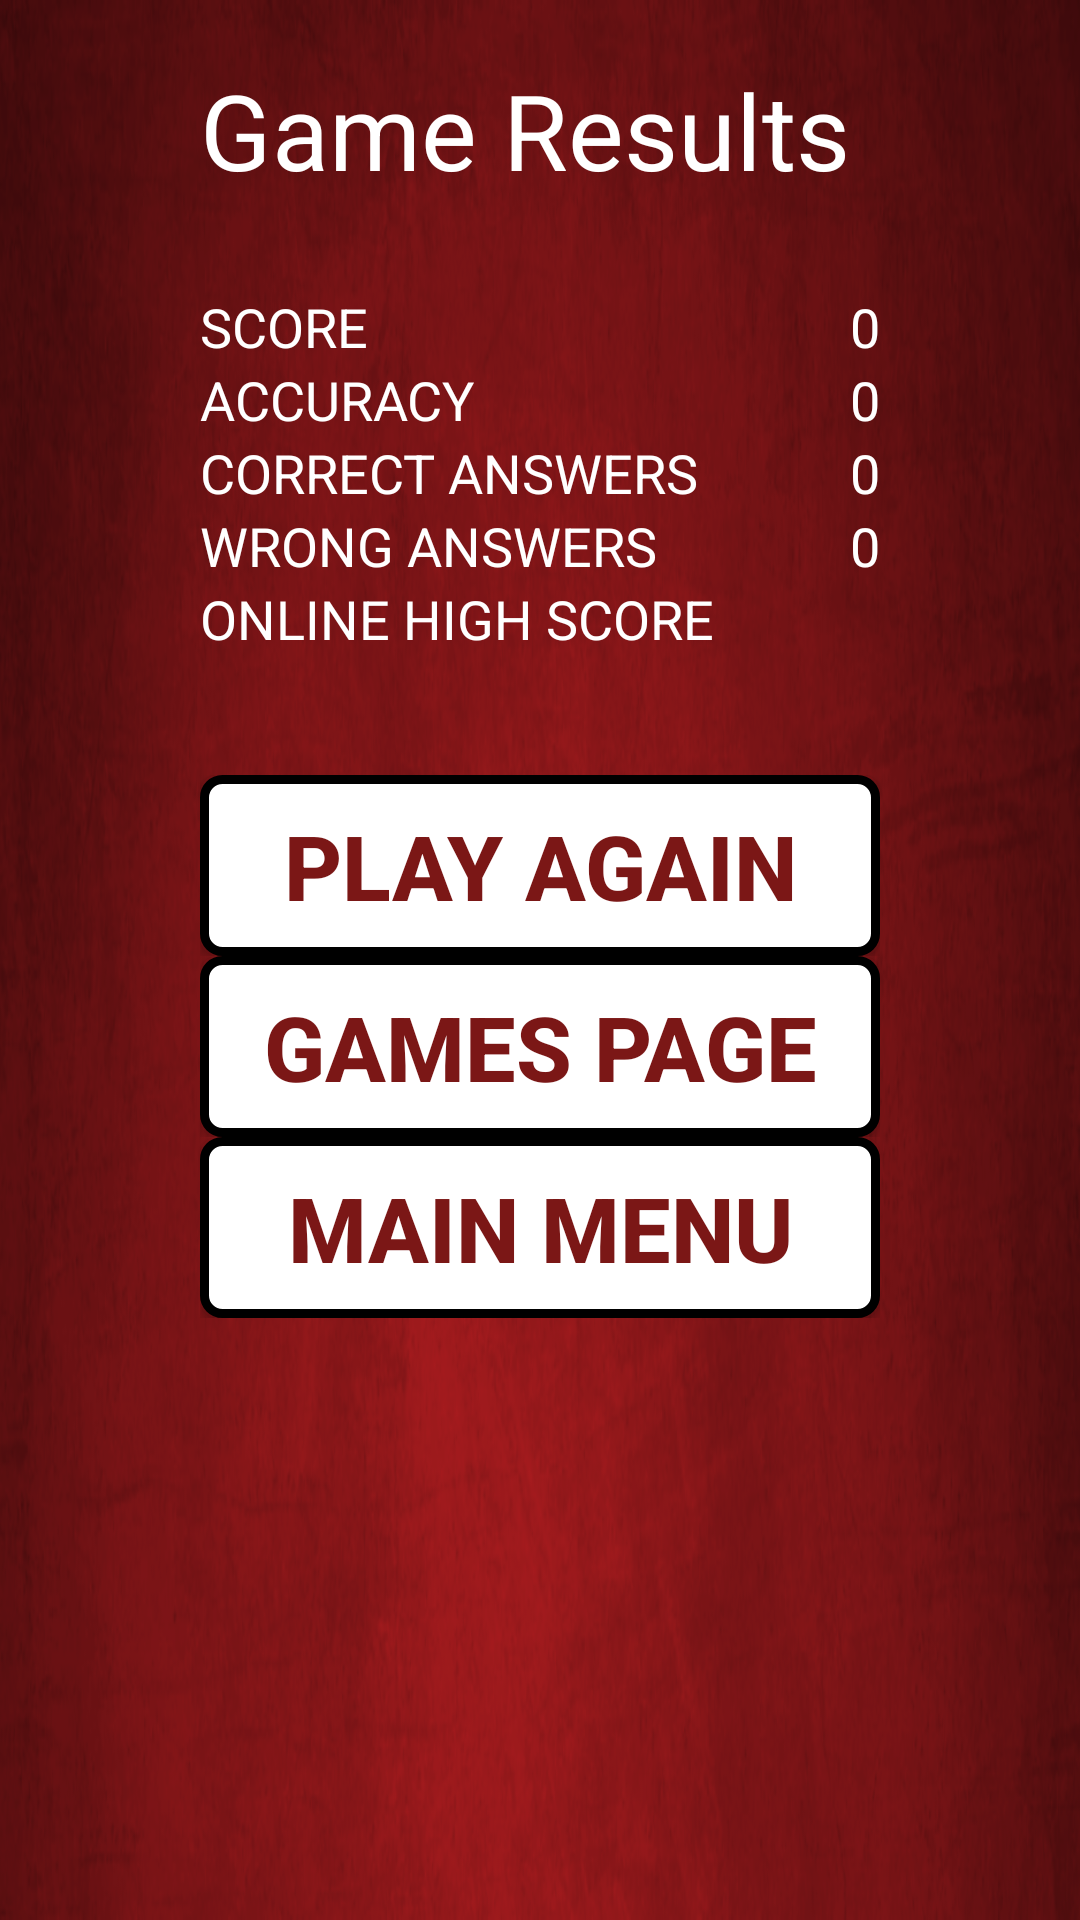

Here is an Android app screen rendered from its layout file. Give the layout XML and the strings, colors and styles it references.
<!-- AndroidManifest.xml: application theme AppTheme -->
<!-- res/layout/activity_game_results.xml -->
<LinearLayout xmlns:android="http://schemas.android.com/apk/res/android"
    xmlns:tools="http://schemas.android.com/tools"
    android:layout_width="match_parent"
    android:layout_height="match_parent"
    android:screenOrientation="portrait"
    android:background="@drawable/background"
    android:gravity="top"
    android:orientation="horizontal"

    android:paddingBottom="@dimen/activity_vertical_margin"
    android:paddingLeft="@dimen/activity_horizontal_margin"
    android:paddingRight="@dimen/activity_horizontal_margin"
    android:paddingTop="@dimen/activity_vertical_margin"
   >

    <LinearLayout
        android:orientation="vertical"
        android:layout_height="fill_parent"
        android:layout_width="fill_parent"
        android:id = "@+id/game"
        android:layout_weight="0"
        >

        <RelativeLayout
            android:layout_width="match_parent"
            android:layout_height="match_parent"
            android:background="@drawable/background"
            android:gravity="center_horizontal"
            tools:context=".GameResults" >

        <TableLayout
            android:id = "@+id/RHE"
            android:layout_width="wrap_content"
            android:layout_height="wrap_content"
            android:layout_weight="0"
            android:padding="5dp">

            <TableRow android:layout_height="wrap_content">
                <TextView
                    android:id="@+id/textView1"
                    android:layout_width="wrap_content"
                    android:layout_height="wrap_content"
                    android:layout_marginTop="15dp"
                    android:layout_centerHorizontal="true"
                    android:text="Game Results"
                    android:textColor="#ffffff"
                    android:layout_marginBottom="30dp"
                    android:textSize="35sp" />

            </TableRow>

            <TableRow android:layout_height="wrap_content">
                <TextView
                    android:id="@+id/ScoreTag"
                    android:text="SCORE"
                    android:textColor="#ffffff"
                    android:layout_height="wrap_content"
                    android:textSize="18sp"
                    />
                <TextView
                    android:id="@+id/ScoreValue"
                    android:text="0"
                    android:textColor="#ffffff"
                    android:layout_height="wrap_content"
                    android:textSize="18sp"/>

            </TableRow>

            <TableRow android:layout_height="wrap_content">
                <TextView
                    android:id="@+id/accuracyTag"
                    android:text="ACCURACY"
                    android:textColor="#ffffff"
                    android:layout_height="wrap_content"
                    android:textSize="18sp"
                    />
                <TextView
                    android:id="@+id/accuracyScore"
                    android:text="0"
                    android:textColor="#ffffff"
                    android:layout_height="wrap_content"
                    android:textSize="18sp"             />
            </TableRow>
            <TableRow android:layout_height="wrap_content">
                <TextView
                    android:id="@+id/correctAnswersTag"
                    android:text="CORRECT ANSWERS"
                    android:textColor="#ffffff"
                    android:layout_height="wrap_content"
                    android:textSize="18sp"/>
                <TextView
                    android:id="@+id/correctAnswersScore"
                    android:text="0"
                    android:textColor="#ffffff"
                    android:layout_height="wrap_content"
                    android:textSize="18sp"/>
            </TableRow>
            <TableRow android:layout_height="wrap_content">
                <TextView
                    android:id="@+id/wrongAnswersTag"
                    android:text="WRONG ANSWERS"
                    android:textColor="#ffffff"
                    android:layout_height="wrap_content"
                    android:textSize="18sp"/>
                <TextView
                    android:id="@+id/wrongAnswersScore"
                    android:text="0"
                    android:textColor="#ffffff"
                    android:layout_height="wrap_content"
                    android:textSize="18sp" />
            </TableRow>
            <TableRow android:layout_height="wrap_content">

            </TableRow>
            <TableRow android:layout_height="wrap_content">
                <TextView
                    android:id="@+id/onlineHighScoreTag"
                    android:text="ONLINE HIGH SCORE"
                    android:textColor="#ffffff"
                    android:layout_height="wrap_content"
                    android:textSize="18sp"/>
                <TextView
                    android:id="@+id/onlineHighScoreValue"
                    android:text=""
                    android:textColor="#ffffff"
                    android:layout_height="wrap_content"
                    android:textSize="18sp"
                    android:layout_marginBottom="40dp" />
            </TableRow>
            <TableRow android:layout_height="wrap_content">

                <Button
                    android:background="@drawable/gradientbutton"
                    style="@style/button_text"        android:layout_width="wrap_content"
                    android:layout_height="wrap_content"
                    android:layout_marginLeft="5dp"
                    android:layout_marginBottom="-5dp"
                    android:layout_weight="1"
                    android:onClick="playAgain"
                    android:text="Play Again"
                    android:textSize="30sp" />
            </TableRow>
            <TableRow android:layout_height="wrap_content">

                <Button
                    android:background="@drawable/gradientbutton"
                    style="@style/button_text"
                    android:layout_width="wrap_content"
                    android:layout_height="wrap_content"
                    android:layout_marginLeft="5dp"
                    android:layout_marginBottom="-5dp"
                    android:layout_weight="1"
                    android:onClick="gotoGamesPage"
                    android:text="Games Page"
                    android:textSize="30sp" />
            </TableRow>
            <TableRow android:layout_height="wrap_content">

                <Button
                    android:background="@drawable/gradientbutton"
                    style="@style/button_text"
                    android:layout_width="wrap_content"
                    android:layout_height="wrap_content"
                    android:layout_marginLeft="5dp"
                    android:layout_marginBottom="-5dp"
                    android:layout_weight="1"
                    android:onClick="gotoMainMenu"
                    android:text="Main Menu"
                    android:textSize="30sp" />
            </TableRow>

        </TableLayout>

        </RelativeLayout>
    </LinearLayout>

    <LinearLayout
        android:orientation="vertical"
        android:layout_height="fill_parent"
        android:layout_width="fill_parent"
        android:background="@color/lightgrey"
        android:id = "@+id/options"
        android:layout_weight="1"
        >
        <TextView
            android:layout_width="match_parent"
            android:layout_height="0dp"
            android:layout_weight = ".5"/>
        <LinearLayout
            android:layout_width="match_parent"
            android:layout_height="0dp"
            android:layout_weight = ".2"
            android:orientation="horizontal">
            <TextView
                android:layout_width="0dp"
                android:layout_height="match_parent"
                android:layout_weight = "1"
                android:text = "Music"/>
            <ToggleButton
                android:layout_width="0dp"
                android:layout_height="match_parent"
                android:layout_weight="1"
                android:textOn="ON"
                android:textOff="OFF"
                android:id = "@+id/music"
                android:onClick = "musicToggleClicked"
                />
        </LinearLayout>
        <LinearLayout
            android:layout_width="match_parent"
            android:layout_height="0dp"
            android:layout_weight = ".2"
            android:orientation="horizontal">
            <TextView
                android:layout_width="0dp"
                android:layout_height="match_parent"
                android:layout_weight = "1"
                android:text = "Sound"/>
            <ToggleButton
                android:layout_width="0dp"
                android:layout_height="match_parent"
                android:layout_weight="1"
                android:textOn="ON"
                android:textOff="OFF"
                android:id = "@+id/sound"
                android:onClick = "soundToggleClicked"
                />
        </LinearLayout>
        <LinearLayout
            android:layout_width="match_parent"
            android:layout_height="0dp"
            android:layout_weight = ".2"
            android:orientation="horizontal">
            <TextView
                android:layout_width="0dp"
                android:layout_height="match_parent"
                android:layout_weight = "1"
                android:text = "Colorblind"/>
            <ToggleButton
                android:layout_width="0dp"
                android:layout_height="match_parent"
                android:layout_weight="1"
                android:textOn="ON"
                android:textOff="OFF"
                android:id = "@+id/colorblind"
                android:onClick = "colorblindToggleClicked"
                />
        </LinearLayout>
        <Spinner
            android:id="@+id/color_spinner"
            android:layout_width="match_parent"
            android:layout_height="0dp"
            android:layout_weight=".15"
            android:background="#FFFFFF" />
        <TextView
            android:layout_width="match_parent"
            android:layout_height="0dp"
            android:layout_weight = "1"/>


        <Button
            android:layout_width="wrap_content"
            android:layout_height="wrap_content"
            android:text="Back"
            android:onClick="optionsbackClicked"
            android:background="@android:drawable/btn_default"
            android:id="@+id/back"
            android:layout_weight=".1"
            android:layout_gravity="center_horizontal"/>
    </LinearLayout>

</LinearLayout>
<!-- resources referenced by this layout -->
<resources>
  <color name="lightgrey">#C0C0C0</color>
  <!-- drawable background: png bitmap (drawable-hdpi, 324752 bytes) -->
  <!-- drawable gradientbutton (drawable-hdpi) -->
  <?xml version="1.0" encoding="utf-8" ?>
  <selector xmlns:android="http://schemas.android.com/apk/res/android">
    <item android:state_pressed="true" >
      <shape>
        <solid
            android:color="#fcf8fb" />
        <stroke
            android:width="1dp"
            android:color="#FFFFFF" />
        <corners
            android:radius="6dp" />
        <padding
            android:left="10dp"
            android:top="10dp"
            android:right="10dp"
            android:bottom="10dp" />
      </shape>
    </item>
    <item>
      <shape>
        <gradient
            android:startColor="#FFFFFF"
            android:endColor="#FFFFFF"
            android:angle="270" />
        <stroke
            android:width="3dp"
            android:color="#000000" />
        <corners
            android:radius="6dp" />
        <padding
            android:left="10dp"
            android:top="10dp"
            android:right="10dp"
            android:bottom="10dp" />
      </shape>
    </item>
  </selector>
  <style name="button_text">
          <item name="android:layout_width">fill_parent</item>
          <item name="android:layout_height">wrap_content</item>
          <item name="android:textColor">#7B1716</item>
          <item name="android:gravity">center</item>
          <item name="android:layout_margin">0dp</item>
          <item name="android:textSize">30dp</item>
          <item name="android:textStyle">bold</item>
          <item name="android:shadowColor">#000000</item>
          <item name="android:shadowDx">1</item>
          <item name="android:shadowDy">1</item>
          <item name="android:shadowRadius">0</item>
      </style>
  <style name="AppTheme" parent="Theme.AppCompat.Light.DarkActionBar">
          
      </style>
</resources>
